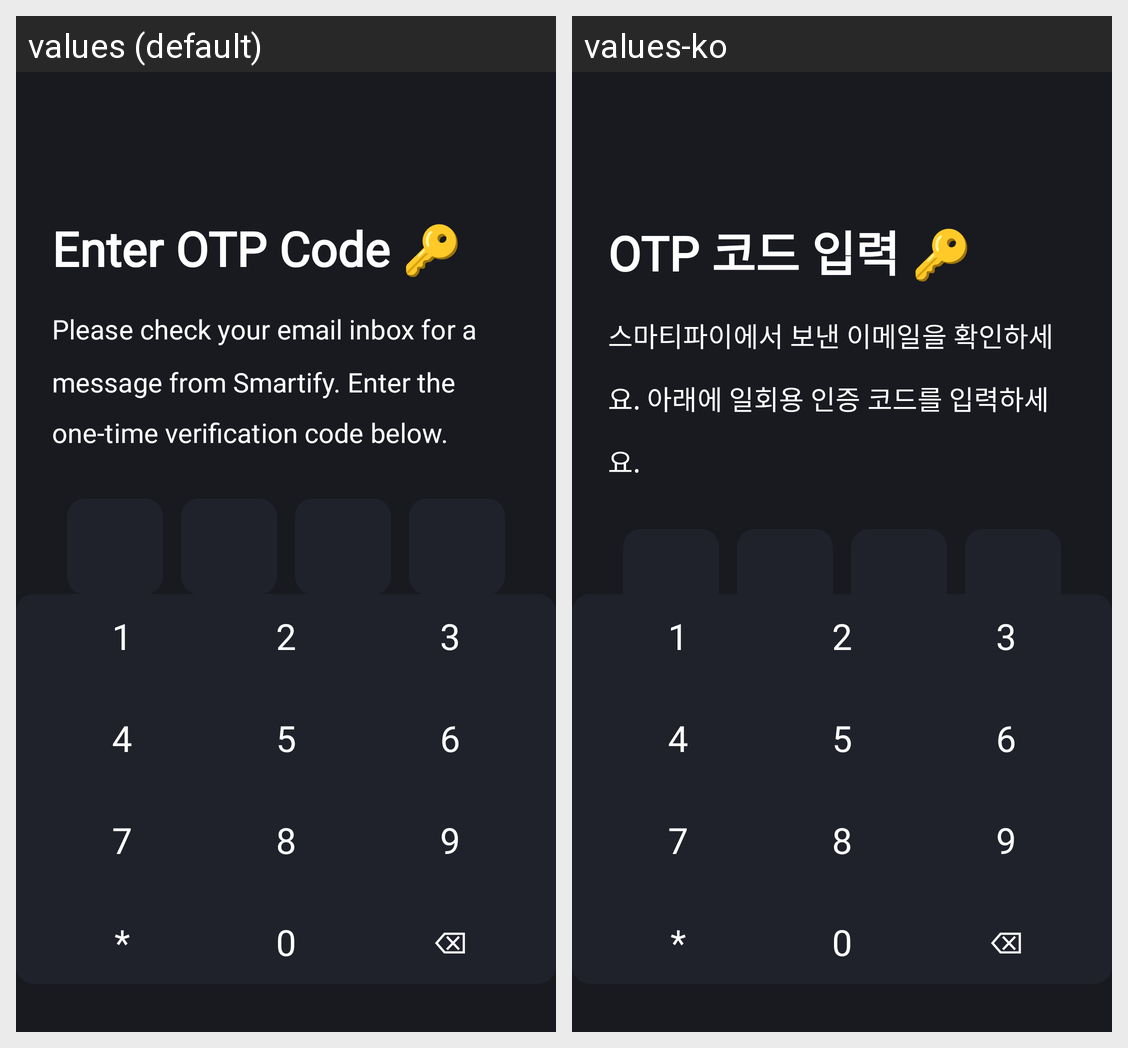

The same Android screen rendered under two of its app's locales, left to right. List the strings drawn on it with the default value and each locale's translation.
Android screen res/layout/activity_enter_otp.xml rendered under 2 locales, left to right: values (default), values-ko. Device: Nexus 5 (rendered at 1080×1920; each locale shown at half size, 540×960, under a caption strip naming it); theme Theme.SmartHome.
Strings drawn on this screen, with the default value and each locale's value (text and hints the layout hard-codes, and strings that could not be matched under every locale, appear in the picture but are not listed):

enter_otp_code_title
  values: Enter OTP Code 🔑
  values-ko: OTP 코드 입력 🔑

enter_otp_description
  values: Please check your email inbox for a message from Smartify. Enter the one-time verification code below.
  values-ko: 스마티파이에서 보낸 이메일을 확인하세요. 아래에 일회용 인증 코드를 입력하세요.

resend_code
  values: Resend code
  values-ko: 코드 다시 보내기
